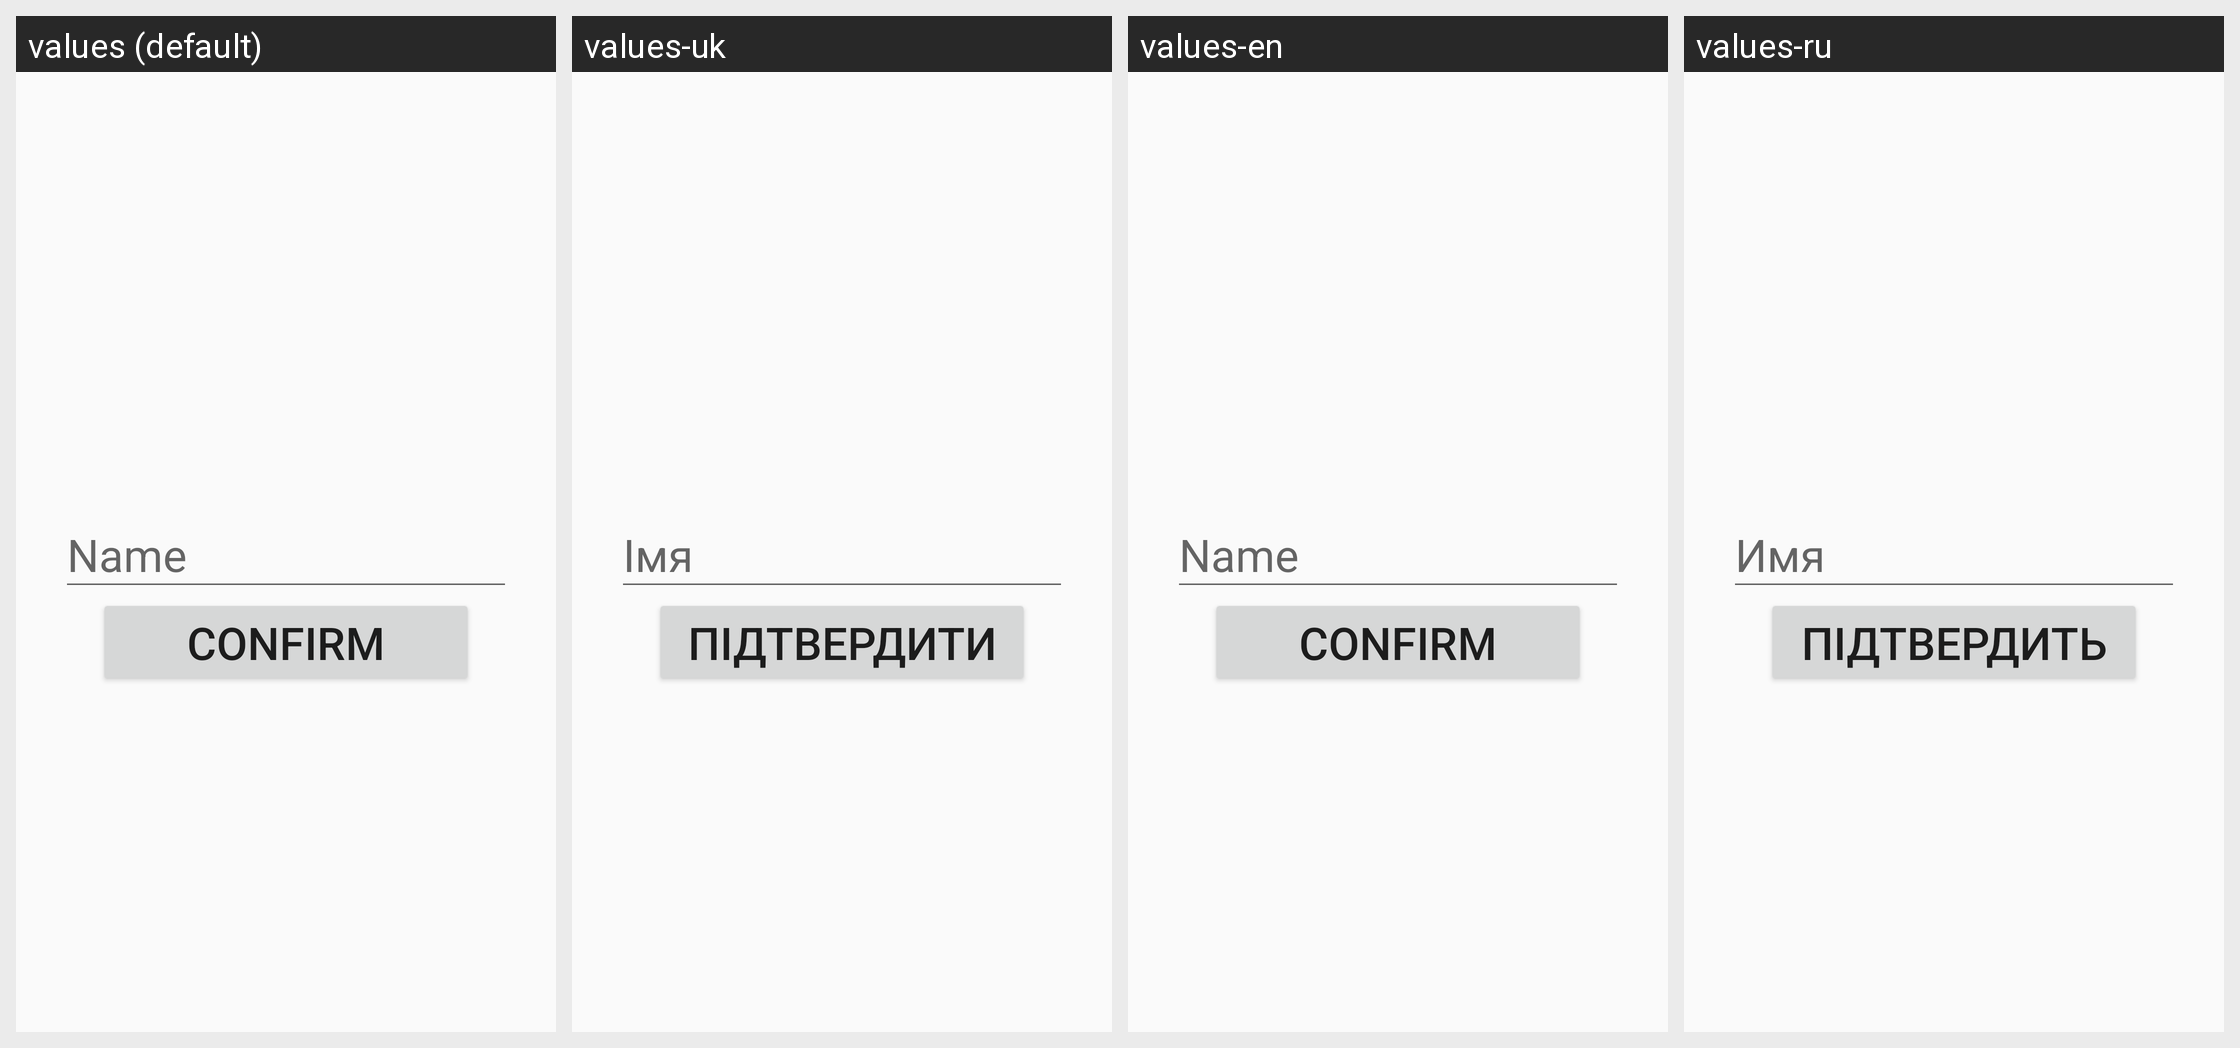

Locale-by-locale string values for the Android screen shown in this grid:
Android screen res/layout/activity_name.xml rendered under 4 locales, left to right: values (default), values-uk, values-en, values-ru. Device: Nexus 5 (rendered at 1080×1920; each locale shown at half size, 540×960, under a caption strip naming it); theme AppTheme.
Strings drawn on this screen, with the default value and each locale's value (text and hints the layout hard-codes appear in the picture but are not listed):

name
  values: Name
  values-uk: Імя
  values-en: Name
  values-ru: Имя

confirm
  values: Confirm
  values-uk: Підтвердити
  values-en: Confirm
  values-ru: Підтвердить
